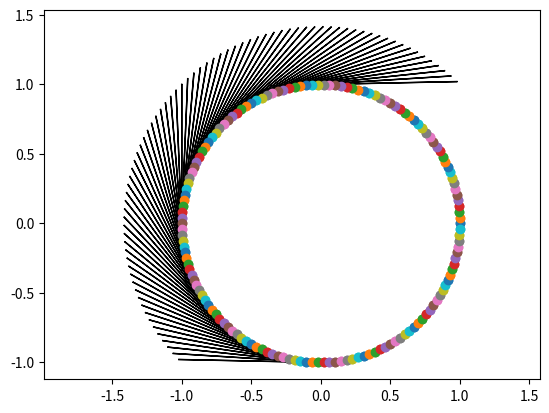

The matplotlib source for this figure:
import numpy as np
from scipy.integrate import odeint
import matplotlib.pyplot as plt
from matplotlib.animation import ArtistAnimation
r = 100
N = 10

def cd (r, N, v):
    for  i in range (0, N, 1):
         al = 2*np.pi/N
         x = np.cos(al * i) * r
         y = np.sin(al * i) * r
         if x<0 and y<0: 
             vx = v*np.cos(0.5*np.pi-al*i)
             vy= -v*np.sin(0.5*np.pi-al*i)
         elif x<0 and y>0:
            vx = v*np.sin(al*i)
            vy = -v*np.cos(al*i)
         else:
            vx = 0
            vy = 0
         plt.arrow(x, y, vx, vy)
         plt.scatter(x, y)
         plt.plot(x, y, marker="o")
    plt.axis("equal")
    plt.show()
cd (1, 150, 1)